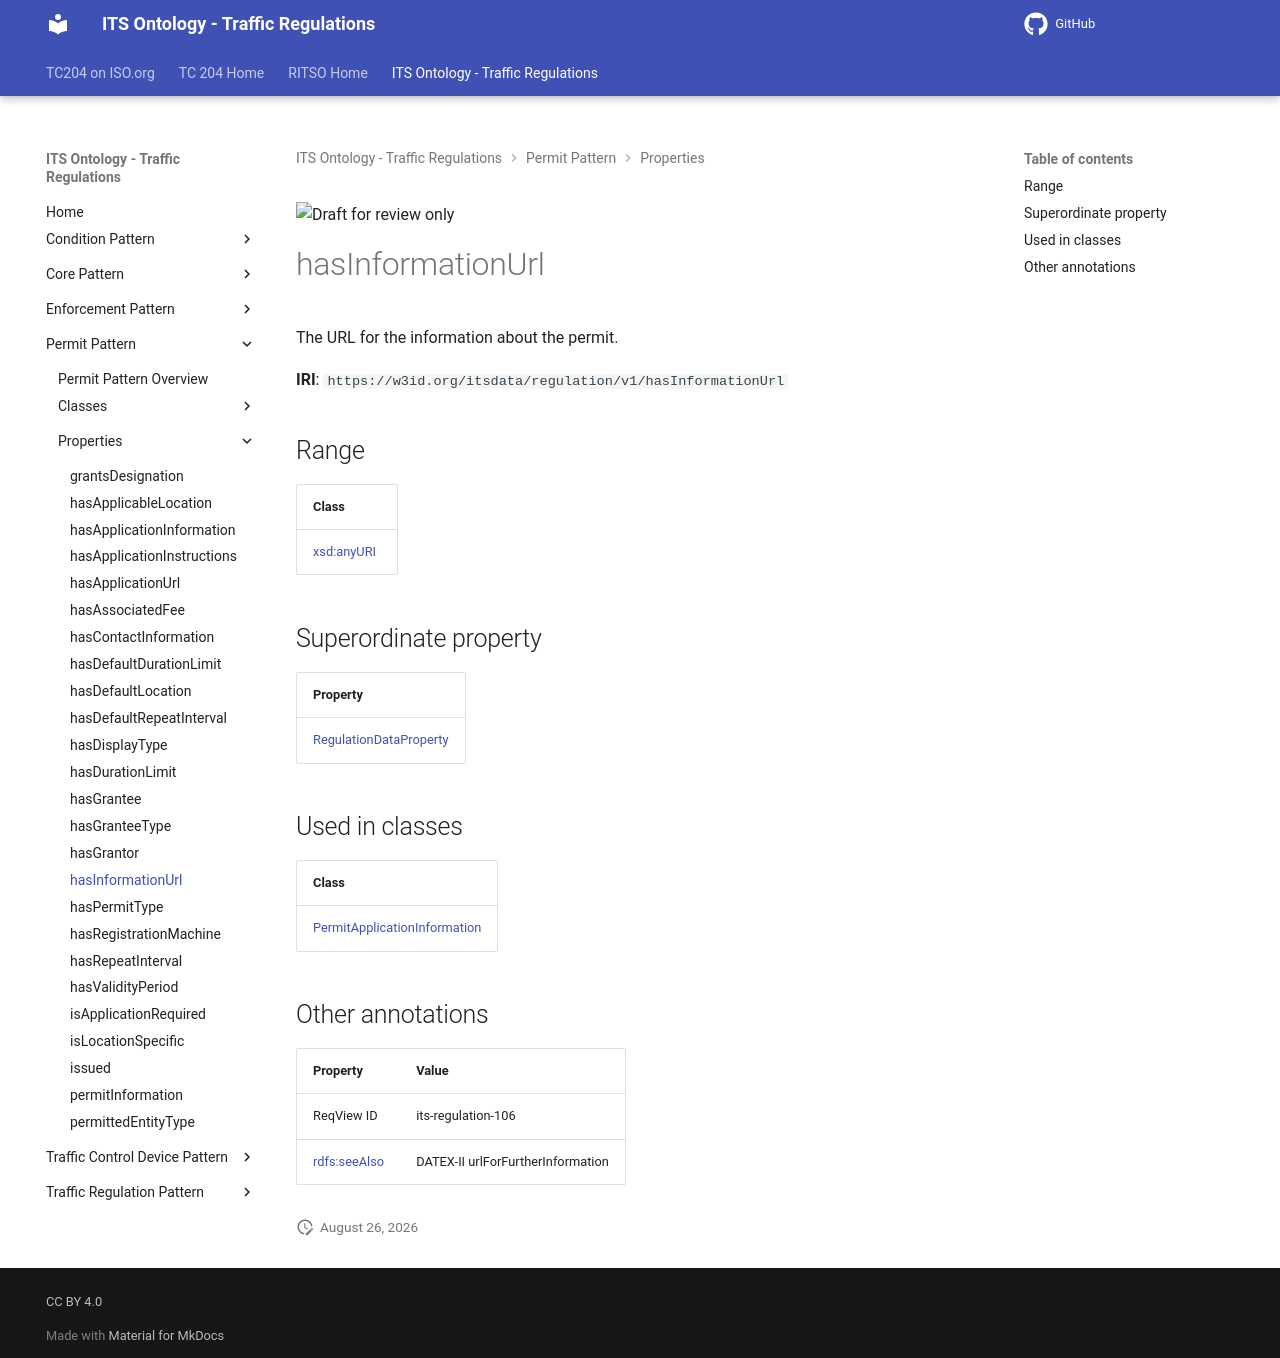

repository: ISO-TC204/ontology-its-regulation · page: v0.0.3-alpha.3/properties/hasInformationUrl/index.html · generator: mkdocs

![Draft for review only](https://isotc204.org/assets/img/draft_for_review.svg)

# hasInformationUrl

The URL for the information about the permit.

**IRI**: `https://w3id.org/itsdata/regulation/v1/hasInformationUrl`

## Range

| Class |
|-------|
| [xsd:anyURI](https://w3id.org/citydata/imported/xsd/anyURI) |

## Superordinate property

| Property |
|-------|
| [RegulationDataProperty](RegulationDataProperty.md) |

## Used in classes

| Class |
|-------|
| [PermitApplicationInformation](../classes/PermitApplicationInformation.md) |

## Other annotations

| Property | Value |
|----------|-------|
| ReqView ID | its-regulation-106 |
| [rdfs:seeAlso](https://w3id.org/citydata/imported/rdfs/seeAlso) | DATEX-II urlForFurtherInformation |
